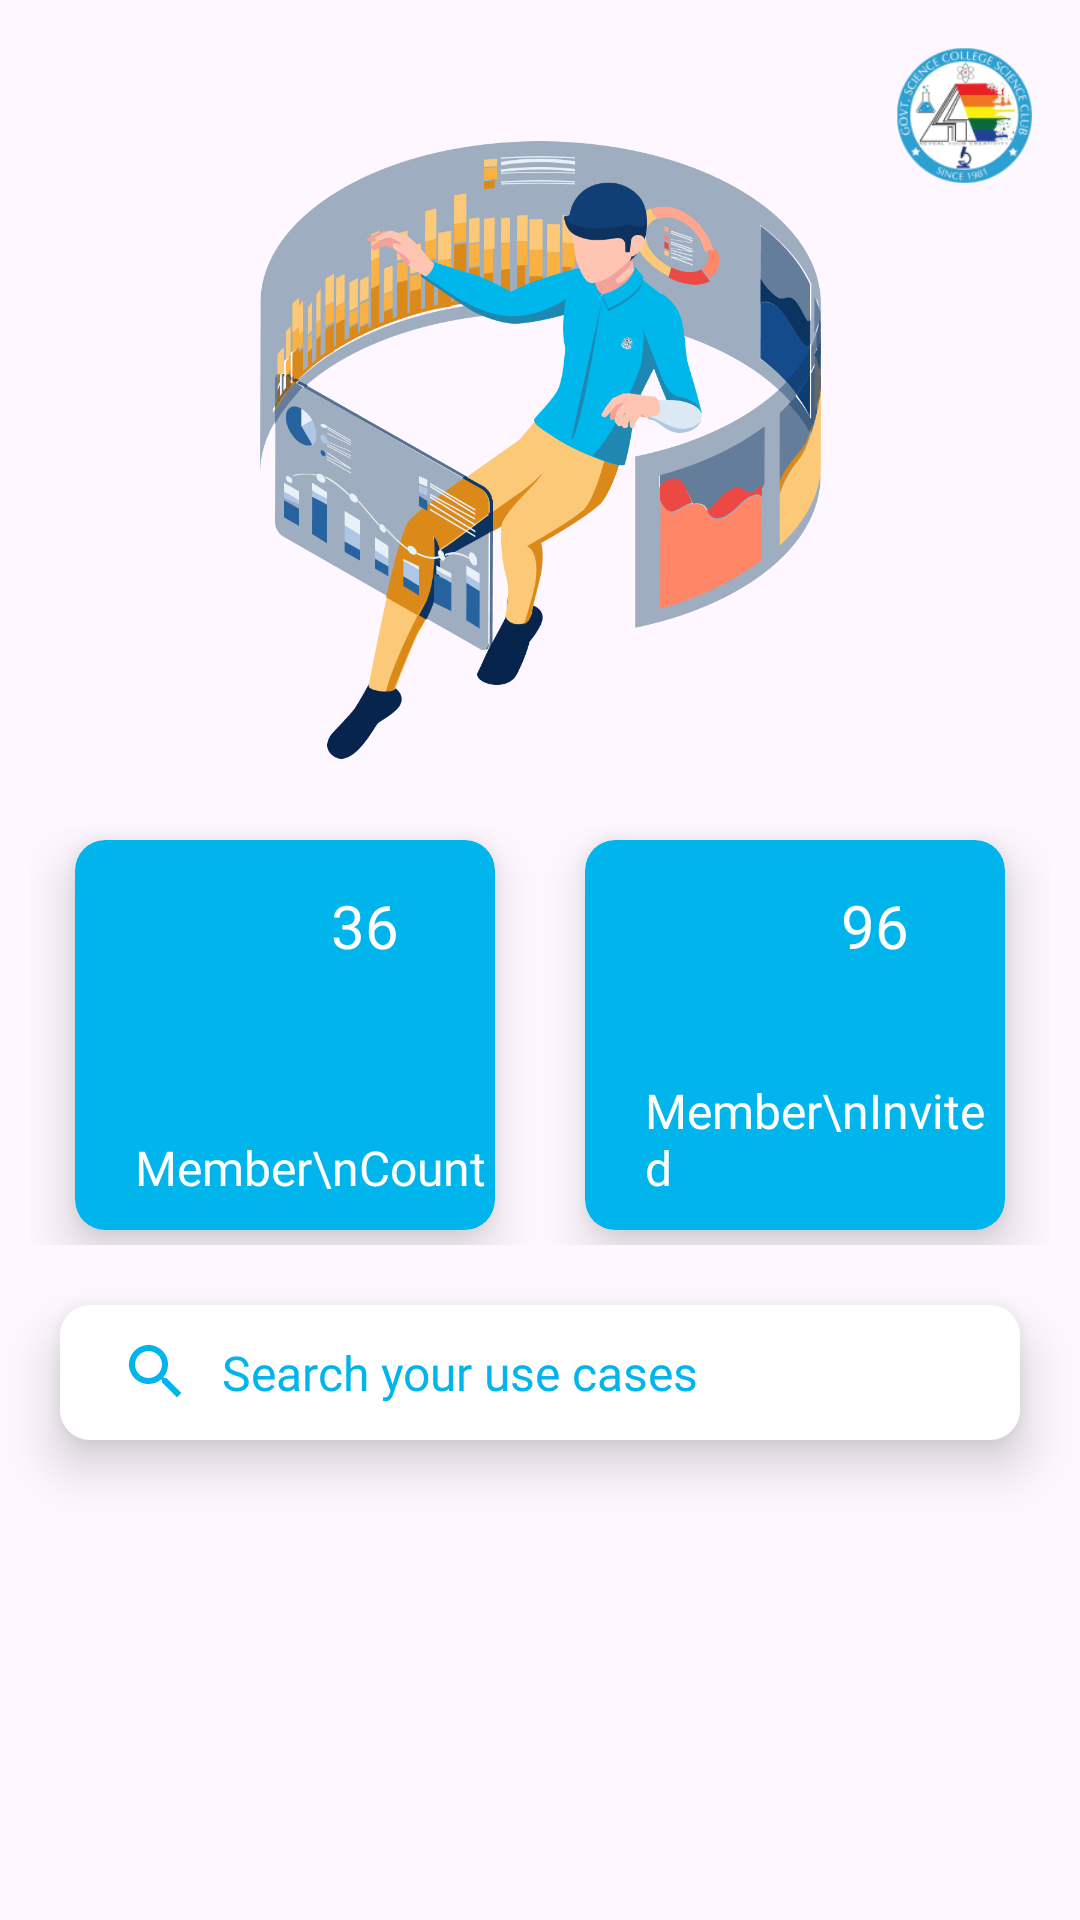

Reconstruct the res/layout file that produces this screen, plus the resources it refers to.
<!-- AndroidManifest.xml: application theme Theme.AdminPanel -->
<!-- res/layout/fragment_home.xml -->
<?xml version="1.0" encoding="utf-8"?>
<androidx.constraintlayout.widget.ConstraintLayout xmlns:android="http://schemas.android.com/apk/res/android"
    xmlns:tools="http://schemas.android.com/tools"
    android:layout_width="match_parent"
    android:layout_height="match_parent"
    xmlns:app="http://schemas.android.com/apk/res-auto"
    tools:context=".Fragments.HomeFragment">


    <ImageView android:layout_width="45dp"
        android:layout_height="45dp"
        android:src="@drawable/clublogo"
        app:layout_constraintEnd_toEndOf="parent" app:layout_constraintTop_toTopOf="parent"
        android:layout_marginTop="16dp" android:layout_marginEnd="16dp" android:id="@+id/imageView2"/>


    <ImageView
        android:id="@+id/admin_panel_image"
        android:layout_width="187dp"
        android:layout_height="220dp"
        android:layout_marginTop="40dp"
        android:src="@drawable/admin_panel"
        app:layout_constraintEnd_toEndOf="parent"
        app:layout_constraintStart_toStartOf="parent"
        app:layout_constraintTop_toTopOf="parent" />


<LinearLayout
    android:id="@+id/linearLayout3"
    android:layout_width="match_parent"
    android:layout_height="140dp"
    android:layout_marginHorizontal="10dp"
    android:layout_marginTop="15dp"
    android:orientation="horizontal"
    android:weightSum="2"
    app:layout_constraintEnd_toEndOf="parent"
    app:layout_constraintStart_toStartOf="parent"
    app:layout_constraintTop_toBottomOf="@+id/admin_panel_image">
    <androidx.cardview.widget.CardView
        android:layout_width="0dp"
        android:layout_height="match_parent"
        android:layout_marginHorizontal="15dp"
        android:layout_marginVertical="5dp"
        android:layout_weight="1"
        android:clickable="true"
        android:focusable="true"
        app:cardBackgroundColor="#00B4EC"
        app:cardCornerRadius="10dp"
        app:cardElevation="10dp"
        app:cardPreventCornerOverlap="true">
        <TextView
            android:layout_width="wrap_content"
            android:layout_height="wrap_content"
            android:layout_gravity="bottom"
            android:layout_marginStart="20dp"
            android:layout_marginBottom="10dp"
            android:fontFamily="@font/poppins_semibold"
            android:text="Member\nCount"
            android:textColor="@color/white"
            android:textSize="16sp" />

        <ImageView
            android:layout_width="32dp"
            android:layout_height="32dp"
            android:layout_marginStart="20dp"
            android:layout_marginTop="15dp"
            android:src="@drawable/ic_baseline_people_24" />

        <TextView
            android:layout_width="wrap_content"
            android:layout_height="wrap_content"
            android:layout_gravity="end"
            android:layout_marginTop="15dp"
            android:layout_marginEnd="30dp"
            android:fontFamily="@font/poppins_semibold"
            android:paddingHorizontal="2dp"
            android:text="36"
            android:textColor="@color/white"
            android:textSize="20sp" />
    </androidx.cardview.widget.CardView>

    <androidx.cardview.widget.CardView
        android:layout_width="0dp"
        android:layout_height="match_parent"
        android:layout_marginHorizontal="15dp"
        android:layout_marginVertical="5dp"
        android:layout_weight="1"
        android:clickable="true"
        android:focusable="true"
        app:cardBackgroundColor="#00B4EC"
        app:cardCornerRadius="10dp"
        app:cardElevation="10dp"
        app:cardPreventCornerOverlap="true">
        <TextView
            android:layout_width="wrap_content"
            android:layout_height="wrap_content"
            android:layout_gravity="bottom"
            android:layout_marginStart="20dp"
            android:layout_marginBottom="10dp"
            android:fontFamily="@font/poppins_semibold"
            android:text="Member\nInvited"
            android:textColor="@color/white"
            android:textSize="16sp" />

        <ImageView
            android:layout_width="32dp"
            android:layout_height="32dp"
            android:layout_marginStart="20dp"
            android:layout_marginTop="15dp"
            android:src="@drawable/ic_baseline_person_add_24" />

        <TextView
            android:layout_width="wrap_content"
            android:layout_height="wrap_content"
            android:layout_gravity="end"
            android:layout_marginTop="15dp"
            android:layout_marginEnd="30dp"
            android:fontFamily="@font/poppins_semibold"
            android:paddingHorizontal="2dp"
            android:text="96"
            android:textColor="@color/white"
            android:textSize="20sp" />
    </androidx.cardview.widget.CardView>
</LinearLayout>


    <androidx.appcompat.widget.AppCompatEditText
        android:id="@+id/appCompatEditText"
        android:layout_width="match_parent"
        android:layout_height="45dp"
        android:layout_marginHorizontal="20dp"
        android:layout_marginTop="20dp"
        android:background="@drawable/edit_text_bg_1"
        android:backgroundTint="#FFFFFF"
        android:drawableStart="@drawable/ic_baseline_search_24"
        android:drawablePadding="10dp"
        android:drawableTint="#00B4EC"
        android:elevation="10dp"
        android:fontFamily="@font/poppins_medium"
        android:hint="Search your use cases"
        android:paddingHorizontal="20dp"
        android:textColor="#00B4EC"
        android:textColorHint="#00B4EC"
        android:textSize="16sp"
        app:layout_constraintEnd_toEndOf="parent"
        app:layout_constraintStart_toStartOf="parent"
        app:layout_constraintTop_toBottomOf="@+id/linearLayout3" />

    <androidx.recyclerview.widget.RecyclerView
        android:layout_width="wrap_content"
        android:layout_height="wrap_content"
        android:id="@+id/home_fragment_recycler_view"
        android:layout_marginTop="20dp"
        app:layout_constraintEnd_toEndOf="parent"
        app:layout_constraintStart_toStartOf="parent"
        app:layout_constraintTop_toBottomOf="@+id/appCompatEditText" />

</androidx.constraintlayout.widget.ConstraintLayout>
<!-- resources referenced by this layout -->
<resources>
  <color name="white">#FFFFFFFF</color>
  <!-- drawable admin_panel: png bitmap (drawable, 118173 bytes) -->
  <!-- drawable clublogo: png bitmap (drawable, 18483 bytes) -->
  <!-- drawable edit_text_bg_1 (drawable) -->
  <?xml version="1.0" encoding="utf-8"?>
  <selector xmlns:android="http://schemas.android.com/apk/res/android">
   <item>
  
           <shape android:shape="rectangle">
               <solid android:color="@color/white" />
               <corners android:radius="10dp" />
           </shape>
   </item>
  </selector>
  <!-- drawable ic_baseline_search_24 (drawable) -->
  <vector android:height="24dp" android:tint="#9C9B9B"
      android:viewportHeight="24" android:viewportWidth="24"
      android:width="24dp" xmlns:android="http://schemas.android.com/apk/res/android">
      <path android:fillColor="@android:color/white" android:pathData="M15.5,14h-0.79l-0.28,-0.27C15.41,12.59 16,11.11 16,9.5 16,5.91 13.09,3 9.5,3S3,5.91 3,9.5 5.91,16 9.5,16c1.61,0 3.09,-0.59 4.23,-1.57l0.27,0.28v0.79l5,4.99L20.49,19l-4.99,-5zM9.5,14C7.01,14 5,11.99 5,9.5S7.01,5 9.5,5 14,7.01 14,9.5 11.99,14 9.5,14z"/>
  </vector>
  <style name="Theme.AdminPanel" parent="Theme.Material3.DayNight.NoActionBar">
          
          <item name="colorPrimary">@color/purple_500</item>
          <item name="colorPrimaryVariant">@color/purple_700</item>
          <item name="colorOnPrimary">@color/white</item>
          
          <item name="colorSecondary">@color/teal_200</item>
          <item name="colorSecondaryVariant">@color/teal_700</item>
          <item name="colorOnSecondary">@color/black</item>
          
          <item name="android:statusBarColor" tools:targetApi="l">?attr/colorPrimaryVariant</item>
          
      </style>
  <color name="purple_500">#1489FF</color>
  <color name="purple_700">#1F79FF</color>
  <color name="teal_200">#FF03DAC5</color>
  <color name="teal_700">#FF018786</color>
  <color name="black">#FF000000</color>
</resources>
